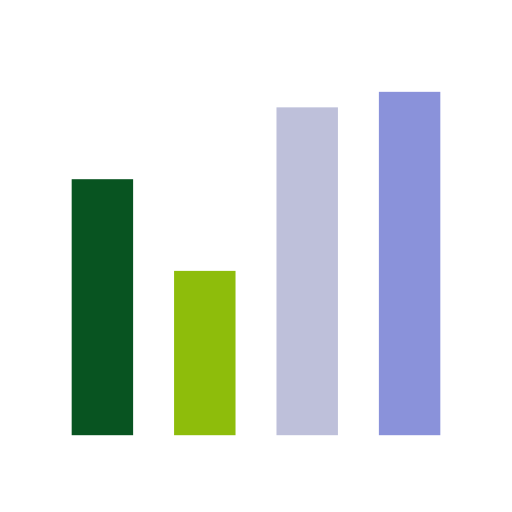
t = 0.00 s
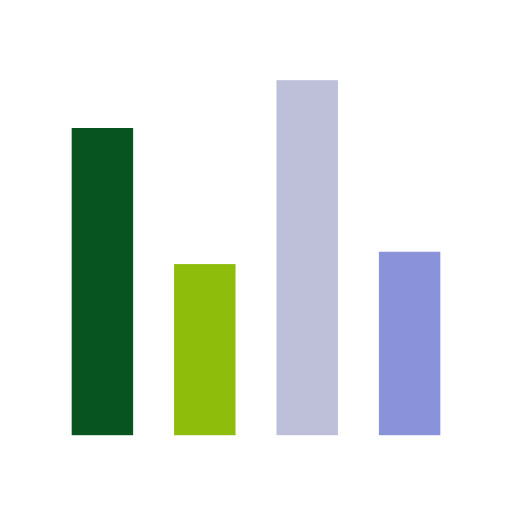
t = 0.17 s
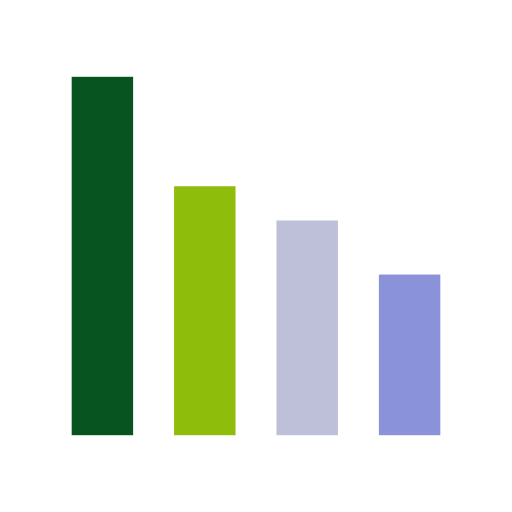
t = 0.33 s
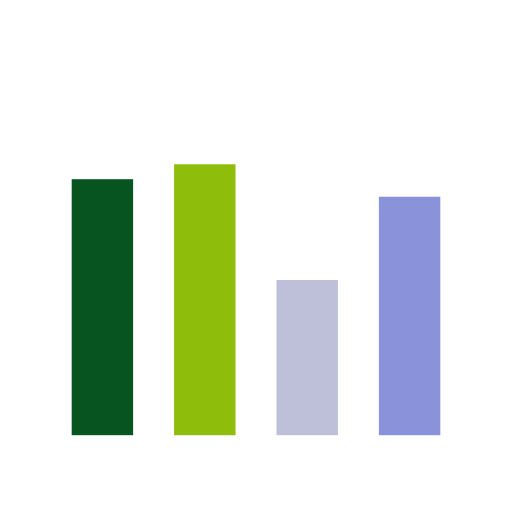
t = 0.50 s
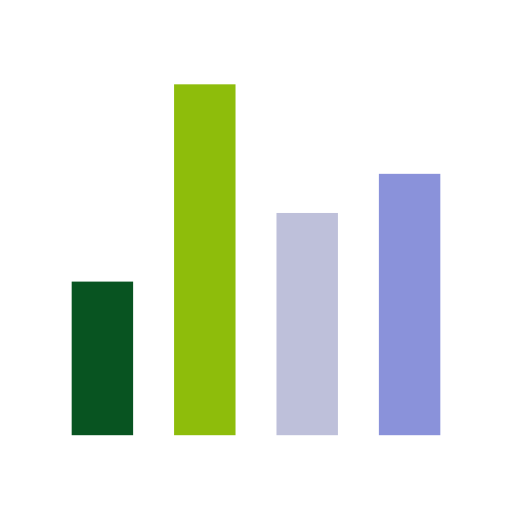
t = 0.66 s
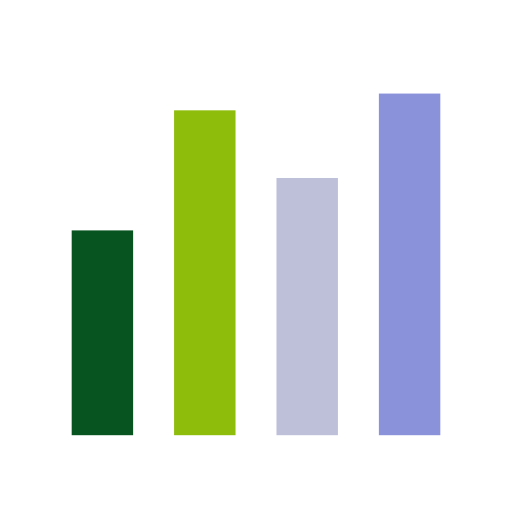
t = 0.83 s

The animated SVG that drew these frames (rendered in a browser with its animation timeline set to each time). Animation: 4 SMIL elements (animate=4); one cycle of 1.00 s, repeats indefinitely.

<svg width="100px" height="100px" xmlns="http://www.w3.org/2000/svg" viewBox="0 0 100 100"
    preserveAspectRatio="xMidYMid" class="lds-bar-chart" style="">
    <g transform="rotate(180 50 50)">

        <rect y="15" height="38.086"
            fill="#8a92da" x="14" width="12">
            <animate attributeName="height" calcMode="spline" values="50;70;30;50"
                keyTimes="0;0.33;0.66;1" dur="1" keySplines="0.5 0 0.5 1;0.5 0 0.5 1;0.5 0 0.5 1"
                begin="-0.4s" repeatCount="indefinite"></animate>
        </rect>
        <rect y="15" height="69.7963"
            fill="#bec0da" x="34" width="12">
            <animate attributeName="height" calcMode="spline" values="50;70;30;50"
                keyTimes="0;0.33;0.66;1" dur="1" keySplines="0.5 0 0.5 1;0.5 0 0.5 1;0.5 0 0.5 1"
                begin="-0.2s" repeatCount="indefinite"></animate>
        </rect>
        <rect y="15" height="32.3702"
            fill="#8ebd0b" x="54" width="12">
            <animate attributeName="height" calcMode="spline" values="50;70;30;50"
                keyTimes="0;0.33;0.66;1" dur="1" keySplines="0.5 0 0.5 1;0.5 0 0.5 1;0.5 0 0.5 1"
                begin="-0.6s" repeatCount="indefinite"></animate>
        </rect>
        <rect y="15" height="58.1981"
            fill="#085421" x="74" width="12">
            <animate attributeName="height" calcMode="spline" values="50;70;30;50"
                keyTimes="0;0.33;0.66;1" dur="1" keySplines="0.5 0 0.5 1;0.5 0 0.5 1;0.5 0 0.5 1"
                begin="0s" repeatCount="indefinite"></animate>
        </rect>

    </g>
</svg>
